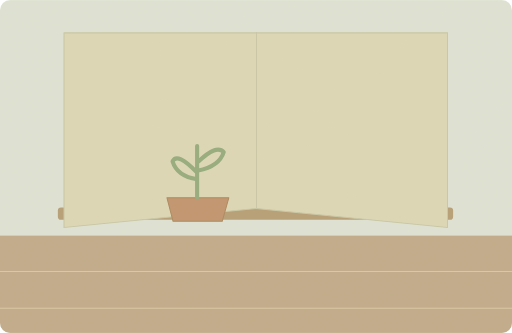
t = 0.00 s
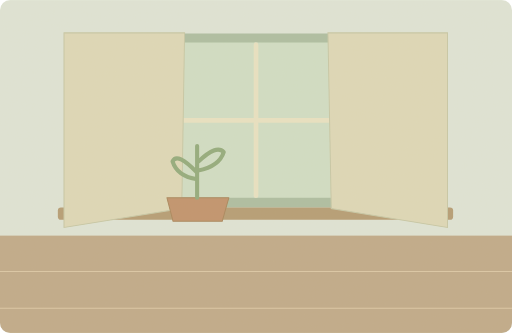
t = 1.50 s
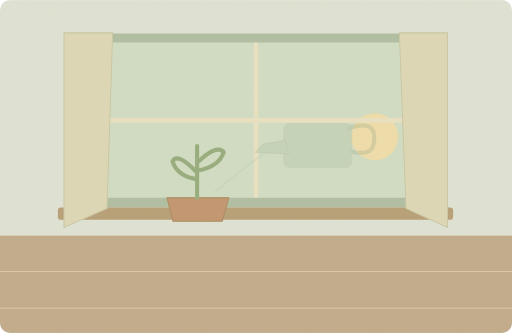
t = 3.38 s
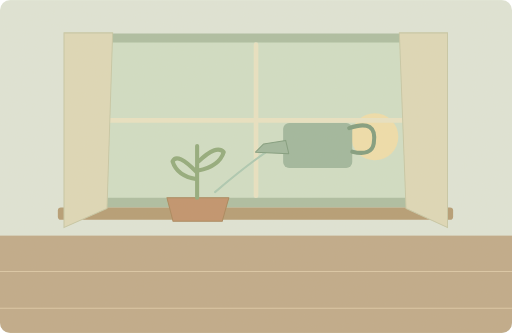
t = 5.38 s
t = 6.25 s: frame unchanged from t = 5.38 s, image omitted
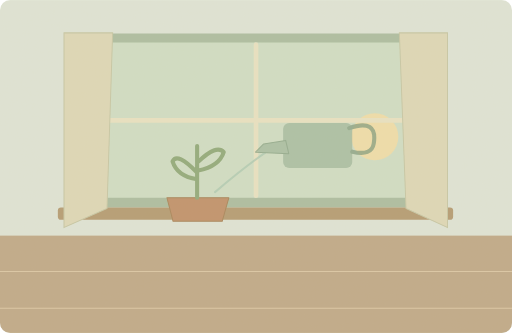
t = 8.50 s

The animated SVG that drew these frames (rendered in a browser with its animation timeline set to each time). Animation: 3 SMIL elements (animate=3); one cycle of 10.00 s, repeats indefinitely.

<svg xmlns="http://www.w3.org/2000/svg" width="1000" height="650" viewBox="0 0 1000 650" role="img" aria-labelledby="title desc"><title id="title">单词小故事</title><desc id="desc">I open the curtains every morning and water my plants.</desc><metadata>{"wordId": "morning", "dailyExample": "I open the curtains every morning and water my plants.", "source": "https://github.com/go1app/word-atlas/blob/main/public/atlas/entries/2.json", "attribution": "Word Atlas contributors — CC BY 4.0", "license": "https://creativecommons.org/licenses/by/4.0/", "changes": "New original vector animation interpreting the daily example.", "durationSeconds": 10}</metadata><defs><clipPath id="frame"><rect width="1000" height="650" rx="20"/></clipPath><filter id="paper"><feTurbulence type="fractalNoise" baseFrequency=".74" numOctaves="3" stitchTiles="stitch"/><feColorMatrix type="saturate" values="0"/><feComponentTransfer><feFuncA type="linear" slope=".065"/></feComponentTransfer><feBlend in="SourceGraphic" mode="soft-light"/></filter><filter id="glow" x="-100%" y="-100%" width="300%" height="300%"><feGaussianBlur stdDeviation="8"/></filter></defs><g clip-path="url(#frame)"><rect x="0" y="0" width="1000" height="650" rx="0" fill="#dfe6d9" /><rect x="0" y="460" width="1000" height="190" rx="0" fill="#bea887" /><path d="M0 530H1000M0 602H1000" fill="none" stroke="#dbc7a6" stroke-width="2" stroke-linecap="round" stroke-linejoin="round" /><rect x="132" y="65" width="734" height="340" rx="10" fill="#aabda1" /><rect x="150" y="83" width="698" height="303" rx="5" fill="#d0dfc6" /><circle cx="732" cy="267" r="46" fill="#f0dfaa" /><path d="M500 87V382M154 235H844" fill="none" stroke="#e9e3c4" stroke-width="9" stroke-linecap="round" stroke-linejoin="round" /><rect x="113" y="405" width="772" height="24" rx="6" fill="#b39a72" /><path d="M125 64L501 64L501 407L125 444Z" fill="#ded9b9" stroke="#c6c8a6" stroke-width="2"><animate attributeName="d" values="M125 64L501 64L501 407L125 444Z;M125 64L220 64L209 407L125 444Z;M125 64L220 64L209 407L125 444Z;M125 64L501 64L501 407L125 444Z" keyTimes="0;.3;.85;1" dur="10s" repeatCount="indefinite"/></path><path d="M501 64L874 64L874 444L501 407Z" fill="#ded9b9" stroke="#c6c8a6" stroke-width="2"><animate attributeName="d" values="M501 64L874 64L874 444L501 407Z;M780 64L874 64L874 444L793 407Z;M780 64L874 64L874 444L793 407Z;M501 64L874 64L874 444L501 407Z" keyTimes="0;.3;.85;1" dur="10s" repeatCount="indefinite"/></path><path d="M326 386H447L434 432H338Z" fill="#bf9069" stroke="#a78358" stroke-width="2" stroke-linecap="round" stroke-linejoin="round" /><path d="M385 386V285M385 337Q346 296 337 315Q346 344 385 350M387 316Q423 281 437 297Q428 325 387 333" fill="none" stroke="#8fa97a" stroke-width="8" stroke-linecap="round" stroke-linejoin="round" /><g><animate attributeName="opacity" values="0;0;1;1;0" keyTimes="0;.3;.45;.8;1" dur="10s" repeatCount="indefinite"/><path d="M521 296Q479 325 420 375" fill="none" stroke="#aac9b3" stroke-width="4" stroke-linecap="round" stroke-linejoin="round" /><rect x="553" y="240" width="135" height="88" rx="12" fill="#9cb69c" /><path d="M558 274L515 281 499 297 564 300Z" fill="#9cb69c" stroke="#7c9a7c" stroke-width="2" stroke-linecap="round" stroke-linejoin="round" /><path d="M682 250Q738 231 730 280Q726 305 688 296" fill="none" stroke="#7c9a7c" stroke-width="8" stroke-linecap="round" stroke-linejoin="round" /></g><rect width="1000" height="650" fill="#ddc8a0" opacity=".14" filter="url(#paper)" pointer-events="none"/></g></svg>
